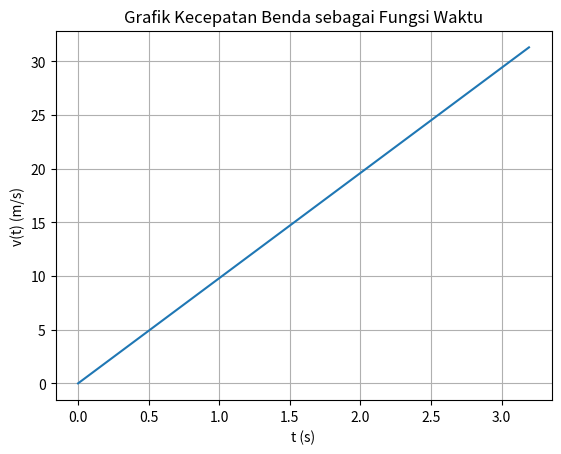
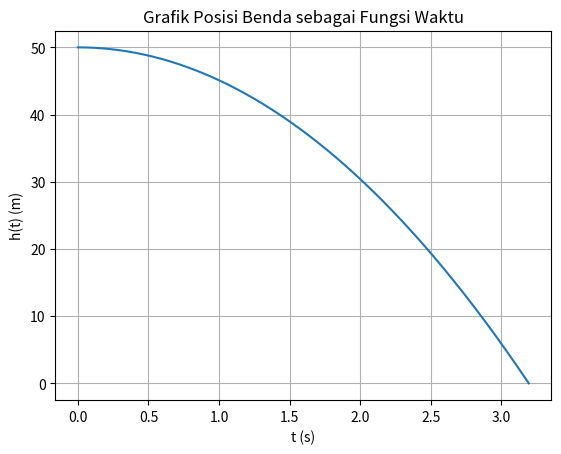

Write the Python code that produced these figures, in order.
import numpy as np 
import matplotlib.pyplot as plt 
 
h0 = 50 
g = 9.8 
v0 = 0
x0,y0 = 0,0 

t_fall = np.sqrt(2 * h0 / g)
print("Waktu yang diperlukan untuk mencapai tanah = ", t_fall, " s")
t = np.arange(0.0, t_fall, 10**(-3))

v_t = g * t
print("\nKecepatan benda saat mencapai tanah (v(t) akhir) =", v_t[-1], "m/s")
h_t = h0 - 0.5 * g * t**2
print("Posisi benda saat mencapai tanah (h(t) akhir) =", h_t[-1], "m")
 
fig, ax1 = plt.subplots()
ax1.plot(t, v_t)
ax1.set(xlabel='t (s)', ylabel='v(t) (m/s)', title='Grafik Kecepatan Benda sebagai Fungsi Waktu')
ax1.grid()
plt.show()

fig, ax2 = plt.subplots()
ax2.plot(t, h_t)
ax2.set(xlabel='t (s)', ylabel='h(t) (m)', title='Grafik Posisi Benda sebagai Fungsi Waktu')
ax2.grid()
plt.show()
